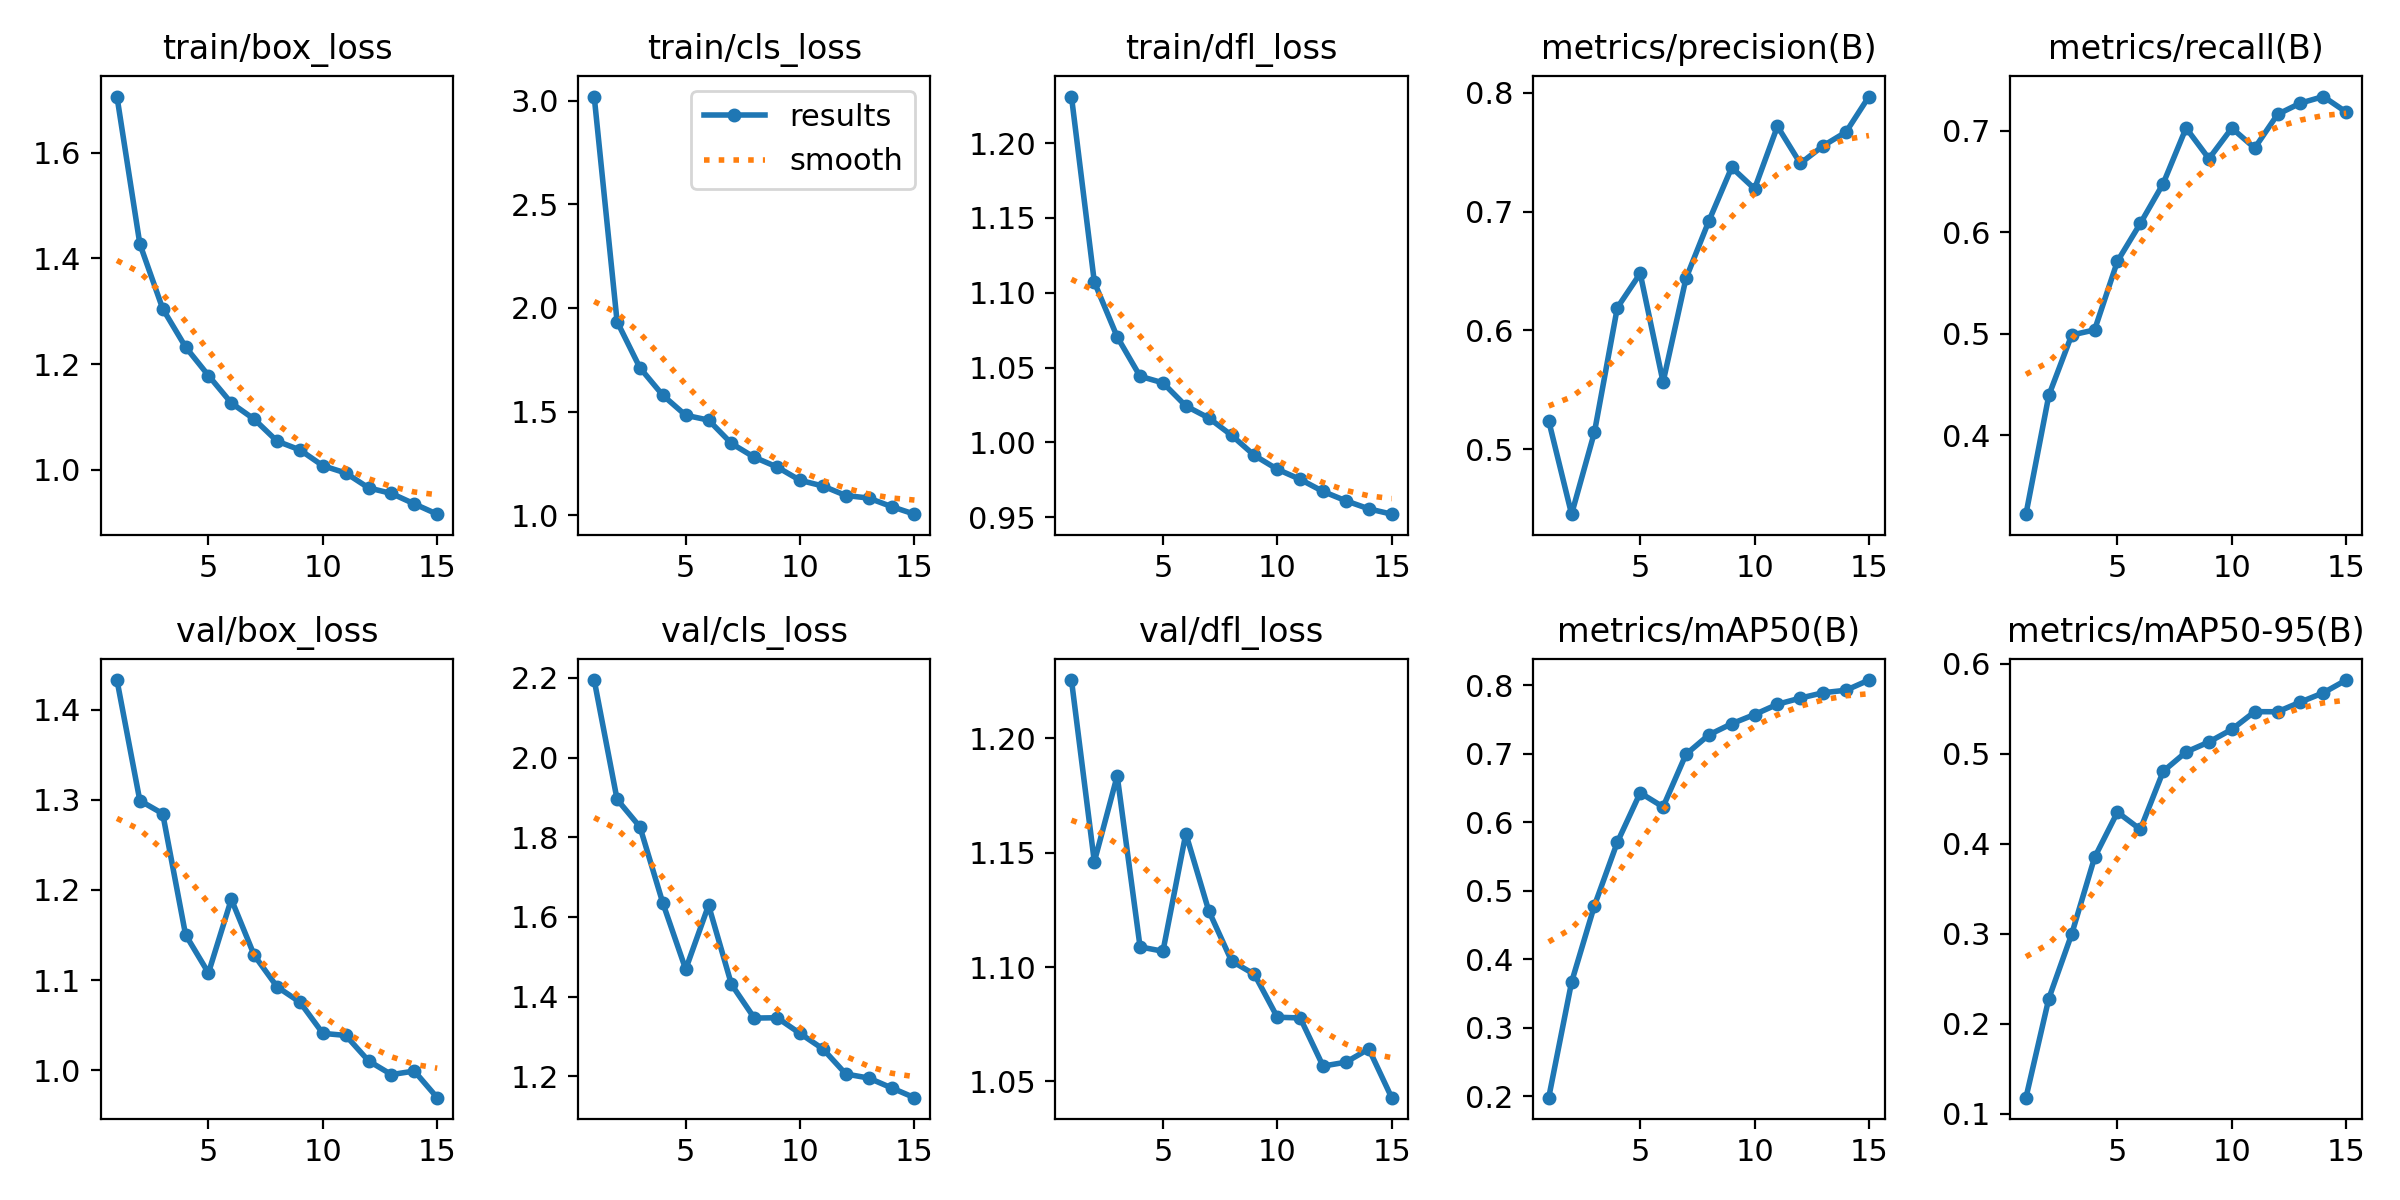

Values plotted in this chart, from the file beside it:
epoch, time, train/box_loss, train/cls_loss, train/dfl_loss, metrics/precision(B), metrics/recall(B), metrics/mAP50(B), metrics/mAP50-95(B), val/box_loss, val/cls_loss, val/dfl_loss, lr/pg0, lr/pg1, lr/pg2
1, 44.06, 1.706, 3.019, 1.231, 0.524, 0.3222, 0.1978, 0.118, 1.433, 2.195, 1.225, 0.0003315, 0.0003315, 0.0003315
2, 84.64, 1.428, 1.934, 1.107, 0.4454, 0.4393, 0.3664, 0.2282, 1.299, 1.895, 1.146, 0.0006209, 0.0006209, 0.0006209
3, 124.4, 1.305, 1.711, 1.071, 0.5144, 0.4988, 0.4782, 0.2998, 1.285, 1.826, 1.184, 0.0008664, 0.0008664, 0.0008664
4, 165.4, 1.232, 1.578, 1.044, 0.6191, 0.5039, 0.5706, 0.3849, 1.15, 1.635, 1.109, 0.000802, 0.000802, 0.000802
5, 207.5, 1.178, 1.482, 1.04, 0.6479, 0.5716, 0.6428, 0.4353, 1.108, 1.468, 1.107, 0.000736, 0.000736, 0.000736
6, 275.7, 1.126, 1.459, 1.024, 0.5565, 0.6088, 0.6223, 0.4161, 1.19, 1.629, 1.158, 0.00067, 0.00067, 0.00067
7, 316, 1.096, 1.346, 1.016, 0.6437, 0.6481, 0.699, 0.4807, 1.128, 1.431, 1.125, 0.000604, 0.000604, 0.000604
8, 355.3, 1.054, 1.279, 1.005, 0.6919, 0.7029, 0.7274, 0.5021, 1.093, 1.346, 1.103, 0.000538, 0.000538, 0.000538
9, 393.4, 1.038, 1.232, 0.9912, 0.737, 0.6726, 0.7437, 0.5133, 1.076, 1.347, 1.097, 0.000472, 0.000472, 0.000472
10, 431.8, 1.008, 1.168, 0.982, 0.7191, 0.7028, 0.7571, 0.5272, 1.041, 1.307, 1.078, 0.000406, 0.000406, 0.000406
11, 469.6, 0.9941, 1.141, 0.9752, 0.7717, 0.6832, 0.7721, 0.547, 1.039, 1.269, 1.078, 0.00034, 0.00034, 0.00034
12, 508.7, 0.9659, 1.095, 0.9672, 0.7404, 0.7164, 0.7811, 0.5469, 1.01, 1.206, 1.057, 0.000274, 0.000274, 0.000274
13, 547.2, 0.9553, 1.083, 0.9609, 0.7553, 0.7275, 0.789, 0.5577, 0.9953, 1.196, 1.058, 0.000208, 0.000208, 0.000208
14, 585.4, 0.9356, 1.041, 0.9556, 0.7669, 0.7339, 0.7926, 0.5679, 0.9992, 1.171, 1.064, 0.000142, 0.000142, 0.000142
15, 622.8, 0.9161, 1.005, 0.952, 0.7967, 0.7186, 0.8075, 0.5821, 0.9697, 1.146, 1.043, 7.6e-05, 7.6e-05, 7.6e-05
